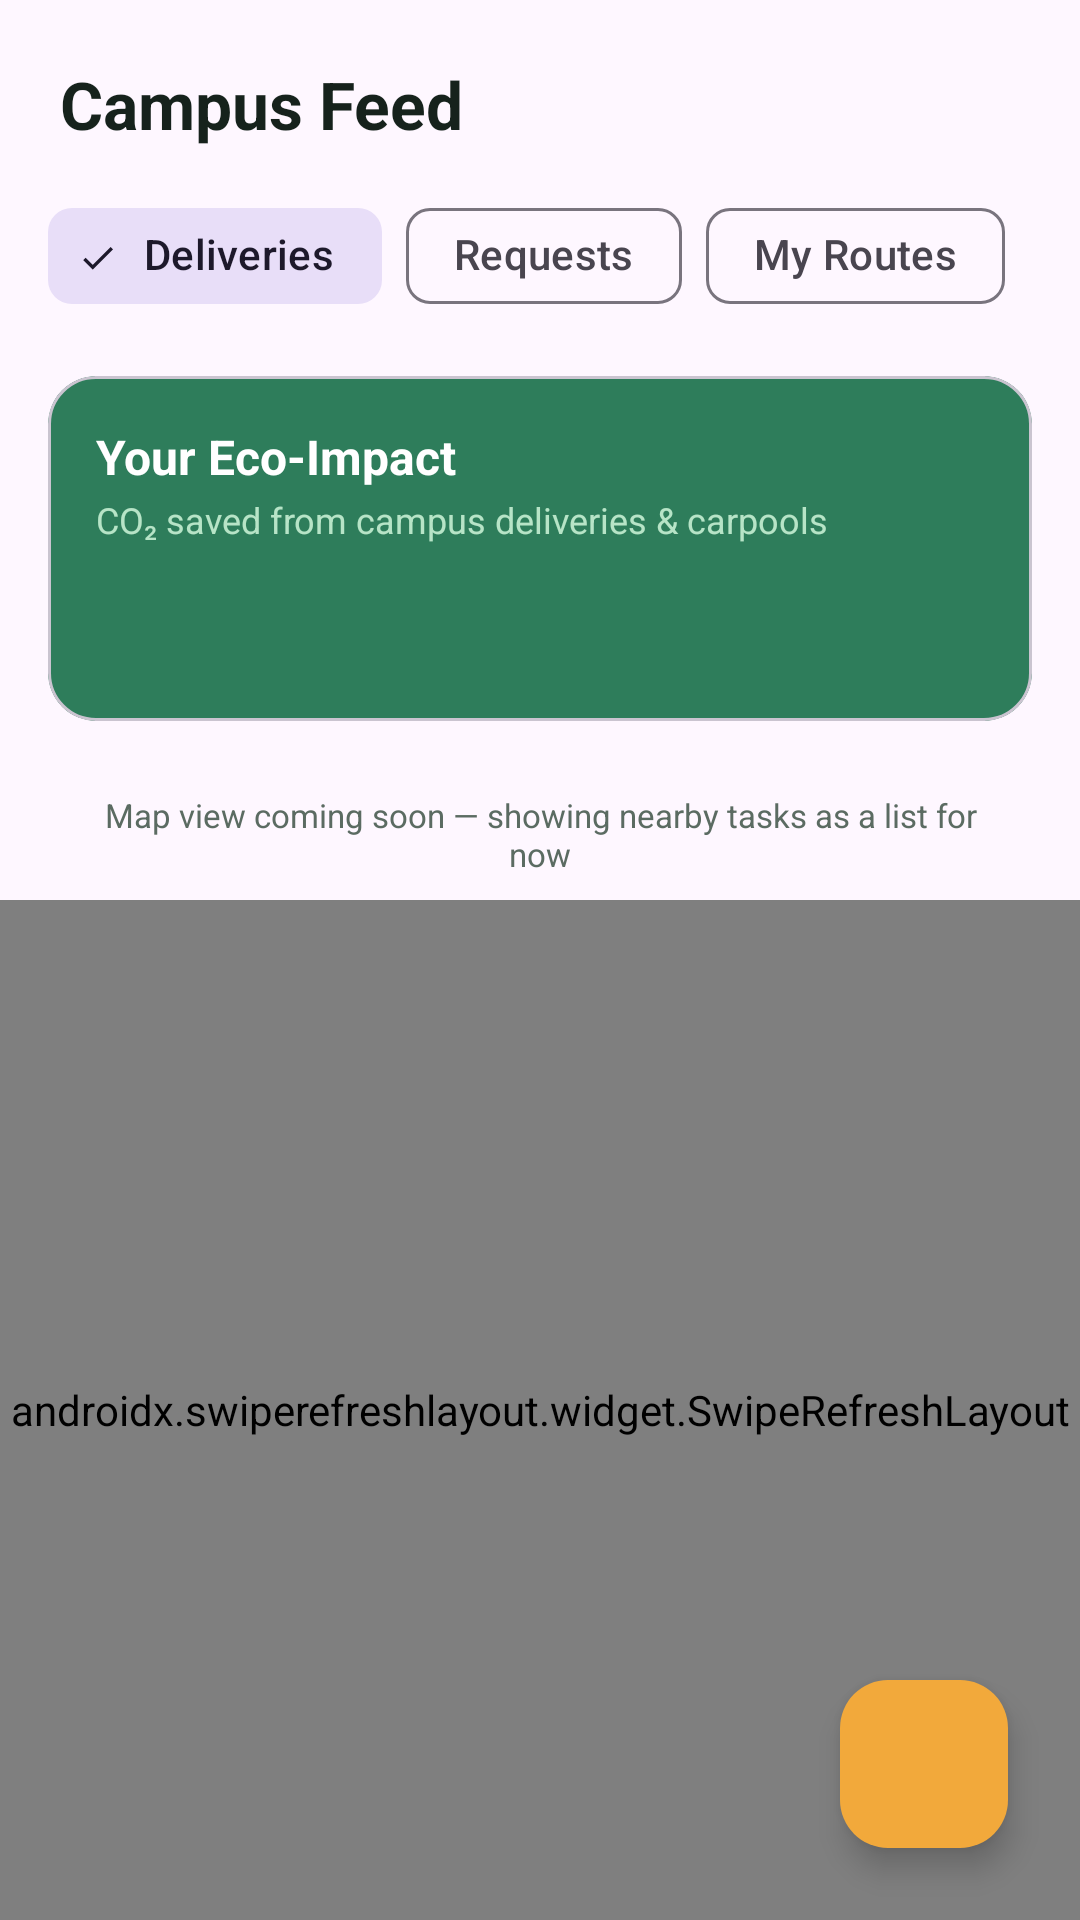

Android layout source for this screen:
<!-- AndroidManifest.xml: application theme Theme.CampusRelay -->
<!-- res/layout/fragment_home.xml -->
<?xml version="1.0" encoding="utf-8"?>
<androidx.coordinatorlayout.widget.CoordinatorLayout xmlns:android="http://schemas.android.com/apk/res/android"
    xmlns:app="http://schemas.android.com/apk/res-auto"
    xmlns:tools="http://schemas.android.com/tools"
    android:layout_width="match_parent"
    android:layout_height="match_parent"
    tools:context=".ui.home.HomeFragment">

    <LinearLayout
        android:layout_width="match_parent"
        android:layout_height="match_parent"
        android:orientation="vertical">

        <TextView
            android:layout_width="wrap_content"
            android:layout_height="wrap_content"
            android:layout_marginStart="20dp"
            android:layout_marginTop="20dp"
            android:text="@string/home_title"
            android:textColor="@color/relay_text_primary"
            android:textSize="22sp"
            android:textStyle="bold" />

        <TextView
            android:id="@+id/text_offline_banner"
            android:layout_width="match_parent"
            android:layout_height="wrap_content"
            android:layout_margin="12dp"
            android:background="@color/relay_amber_accent"
            android:padding="10dp"
            android:text="@string/home_offline_banner"
            android:textColor="@color/relay_text_primary"
            android:textSize="12sp"
            android:visibility="gone"
            tools:visibility="visible" />

        <TextView
            android:id="@+id/text_sync_status"
            android:layout_width="match_parent"
            android:layout_height="wrap_content"
            android:padding="12dp"
            android:accessibilityLiveRegion="polite"
            android:visibility="gone" />

        <com.google.android.material.chip.ChipGroup
            android:id="@+id/chip_group_filter"
            android:layout_width="match_parent"
            android:layout_height="wrap_content"
            android:layout_marginStart="16dp"
            android:layout_marginTop="12dp"
            android:layout_marginEnd="16dp"
            app:singleSelection="true"
            app:selectionRequired="true">

            <com.google.android.material.chip.Chip
                android:id="@+id/chip_deliveries"
                style="@style/Widget.Material3.Chip.Filter"
                android:layout_width="wrap_content"
                android:layout_height="wrap_content"
                android:checked="true"
                android:text="@string/home_filter_deliveries" />

            <com.google.android.material.chip.Chip
                android:id="@+id/chip_requests"
                style="@style/Widget.Material3.Chip.Filter"
                android:layout_width="wrap_content"
                android:layout_height="wrap_content"
                android:text="@string/home_filter_requests" />

            <com.google.android.material.chip.Chip
                android:id="@+id/chip_my_routes"
                style="@style/Widget.Material3.Chip.Filter"
                android:layout_width="wrap_content"
                android:layout_height="wrap_content"
                android:text="@string/home_filter_my_routes" />
        </com.google.android.material.chip.ChipGroup>

        <com.google.android.material.card.MaterialCardView
            android:layout_width="match_parent"
            android:layout_height="wrap_content"
            android:layout_margin="16dp"
            app:cardBackgroundColor="@color/relay_green_primary"
            app:cardCornerRadius="16dp">

            <LinearLayout
                android:layout_width="match_parent"
                android:layout_height="wrap_content"
                android:orientation="vertical"
                android:padding="16dp">

                <TextView
                    android:layout_width="wrap_content"
                    android:layout_height="wrap_content"
                    android:text="@string/home_eco_card_title"
                    android:textColor="@android:color/white"
                    android:textSize="16sp"
                    android:textStyle="bold" />

                <TextView
                    android:layout_width="wrap_content"
                    android:layout_height="wrap_content"
                    android:layout_marginTop="2dp"
                    android:text="@string/home_eco_card_subtitle"
                    android:textColor="@color/relay_green_light"
                    android:textSize="12sp" />

                <TextView
                    android:id="@+id/text_eco_score"
                    android:layout_width="wrap_content"
                    android:layout_height="wrap_content"
                    android:layout_marginTop="8dp"
                    android:textColor="@android:color/white"
                    android:textSize="26sp"
                    android:textStyle="bold"
                    tools:text="12.4 kg CO₂ saved" />
            </LinearLayout>
        </com.google.android.material.card.MaterialCardView>

        <TextView
            android:id="@+id/text_map_placeholder"
            android:layout_width="match_parent"
            android:layout_height="wrap_content"
            android:layout_marginHorizontal="16dp"
            android:gravity="center"
            android:padding="8dp"
            android:text="@string/home_map_placeholder"
            android:textColor="@color/relay_text_secondary"
            android:textSize="11sp" />

        <androidx.swiperefreshlayout.widget.SwipeRefreshLayout
            android:id="@+id/swipe_refresh"
            android:layout_width="match_parent"
            android:layout_height="0dp"
            android:layout_weight="1">

            <FrameLayout
                android:layout_width="match_parent"
                android:layout_height="match_parent">

                <androidx.recyclerview.widget.RecyclerView
                    android:id="@+id/recycler_tasks"
                    android:layout_width="match_parent"
                    android:layout_height="match_parent"
                    android:clipToPadding="false"
                    android:paddingBottom="88dp"
                    tools:listitem="@layout/item_nearby_task" />

                <TextView
                    android:id="@+id/text_empty_state"
                    android:layout_width="wrap_content"
                    android:layout_height="wrap_content"
                    android:layout_gravity="center"
                    android:text="@string/home_empty_state"
                    android:textColor="@color/relay_text_secondary"
                    android:visibility="gone" />
            </FrameLayout>
        </androidx.swiperefreshlayout.widget.SwipeRefreshLayout>
    </LinearLayout>

    <com.google.android.material.floatingactionbutton.FloatingActionButton
        android:id="@+id/fab_create_task"
        android:layout_width="wrap_content"
        android:layout_height="wrap_content"
        android:layout_gravity="bottom|end"
        android:layout_margin="24dp"
        android:contentDescription="@string/home_fab_cd"
        android:src="@drawable/ic_add"
        app:backgroundTint="@color/relay_amber_accent" />

</androidx.coordinatorlayout.widget.CoordinatorLayout>
<!-- res/layout/item_nearby_task.xml (included above) -->
<?xml version="1.0" encoding="utf-8"?>
<com.google.android.material.card.MaterialCardView xmlns:android="http://schemas.android.com/apk/res/android"
    xmlns:app="http://schemas.android.com/apk/res-auto"
    xmlns:tools="http://schemas.android.com/tools"
    android:layout_width="match_parent"
    android:layout_height="wrap_content"
    android:layout_marginHorizontal="16dp"
    android:layout_marginVertical="6dp"
    app:cardCornerRadius="12dp"
    app:cardElevation="1dp">

    <LinearLayout
        android:layout_width="match_parent"
        android:layout_height="wrap_content"
        android:orientation="horizontal"
        android:padding="14dp"
        android:gravity="center_vertical">

        <ImageView
            android:layout_width="36dp"
            android:layout_height="36dp"
            android:background="@drawable/ic_delivery_box"
            android:contentDescription="@null" />

        <LinearLayout
            android:layout_width="0dp"
            android:layout_height="wrap_content"
            android:layout_weight="1"
            android:layout_marginStart="12dp"
            android:orientation="vertical">

            <TextView
                android:id="@+id/text_item_title"
                android:layout_width="match_parent"
                android:layout_height="wrap_content"
                android:textColor="@color/relay_text_primary"
                android:textSize="15sp"
                android:textStyle="bold"
                tools:text="PROG7311 Textbook &amp; Notes" />

            <TextView
                android:id="@+id/text_item_route"
                android:layout_width="match_parent"
                android:layout_height="wrap_content"
                android:layout_marginTop="2dp"
                android:textColor="@color/relay_text_secondary"
                android:textSize="12sp"
                tools:text="Engineering Block B → Merensky Library" />

            <TextView
                android:id="@+id/text_item_distance"
                android:layout_width="match_parent"
                android:layout_height="wrap_content"
                android:textColor="@color/relay_text_secondary"
                android:textSize="11sp"
                tools:text="0.6 km away" />
        </LinearLayout>

        <TextView
            android:id="@+id/text_item_reward"
            android:layout_width="wrap_content"
            android:layout_height="wrap_content"
            android:textColor="@color/relay_green_primary"
            android:textSize="14sp"
            android:textStyle="bold"
            tools:text="R35.00 reward" />
    </LinearLayout>
</com.google.android.material.card.MaterialCardView>
<!-- resources referenced by this layout -->
<resources>
  <color name="relay_amber_accent">#F2A93B</color>
  <color name="relay_green_light">#B7E4C7</color>
  <color name="relay_green_primary">#2E7D5B</color>
  <color name="relay_text_primary">#16221C</color>
  <color name="relay_text_secondary">#5B6B62</color>
  <!-- drawable ic_delivery_box (drawable) -->
  <vector xmlns:android="http://schemas.android.com/apk/res/android"
      android:width="24dp"
      android:height="24dp"
      android:viewportWidth="24"
      android:viewportHeight="24">
      <path
          android:fillColor="?attr/colorPrimary"
          android:pathData="M12,2L2,7v10l10,5l10,-5V7L12,2zM12,4.24L18.66,7.5L12,10.76L5.34,7.5L12,4.24zM4,9.18l7,3.5v7.14l-7,-3.5V9.18zM13,19.82v-7.14l7,-3.5v7.14L13,19.82z" />
  </vector>
  <string name="home_eco_card_subtitle">CO₂ saved from campus deliveries &amp; carpools</string>
  <string name="home_eco_card_title">Your Eco-Impact</string>
  <string name="home_empty_state">No campus tasks match this filter yet.</string>
  <string name="home_fab_cd">Create task</string>
  <string name="home_filter_deliveries">Deliveries</string>
  <string name="home_filter_my_routes">My Routes</string>
  <string name="home_filter_requests">Requests</string>
  <string name="home_map_placeholder">Map view coming soon — showing nearby tasks as a list for now</string>
  <string name="home_offline_banner">You\'re offline — showing cached tasks. New requests will sync automatically.</string>
  <string name="home_title">Campus Feed</string>
  <style name="Theme.CampusRelay" parent="Base.Theme.CampusRelay" />
  <style name="Base.Theme.CampusRelay" parent="Theme.Material3.DayNight.NoActionBar">
          <item name="colorPrimary">@color/relay_green_primary</item>
          <item name="colorPrimaryVariant">@color/relay_green_dark</item>
          <item name="colorOnPrimary">@color/white</item>
          <item name="colorSecondary">@color/relay_amber_accent</item>
          <item name="colorOnSecondary">@color/relay_text_primary</item>
          <item name="android:statusBarColor">@color/relay_green_primary</item>
          <item name="android:windowLightStatusBar">false</item>
      </style>
  <color name="relay_green_dark">#1B5E3F</color>
  <color name="white">#FFFFFFFF</color>
</resources>
